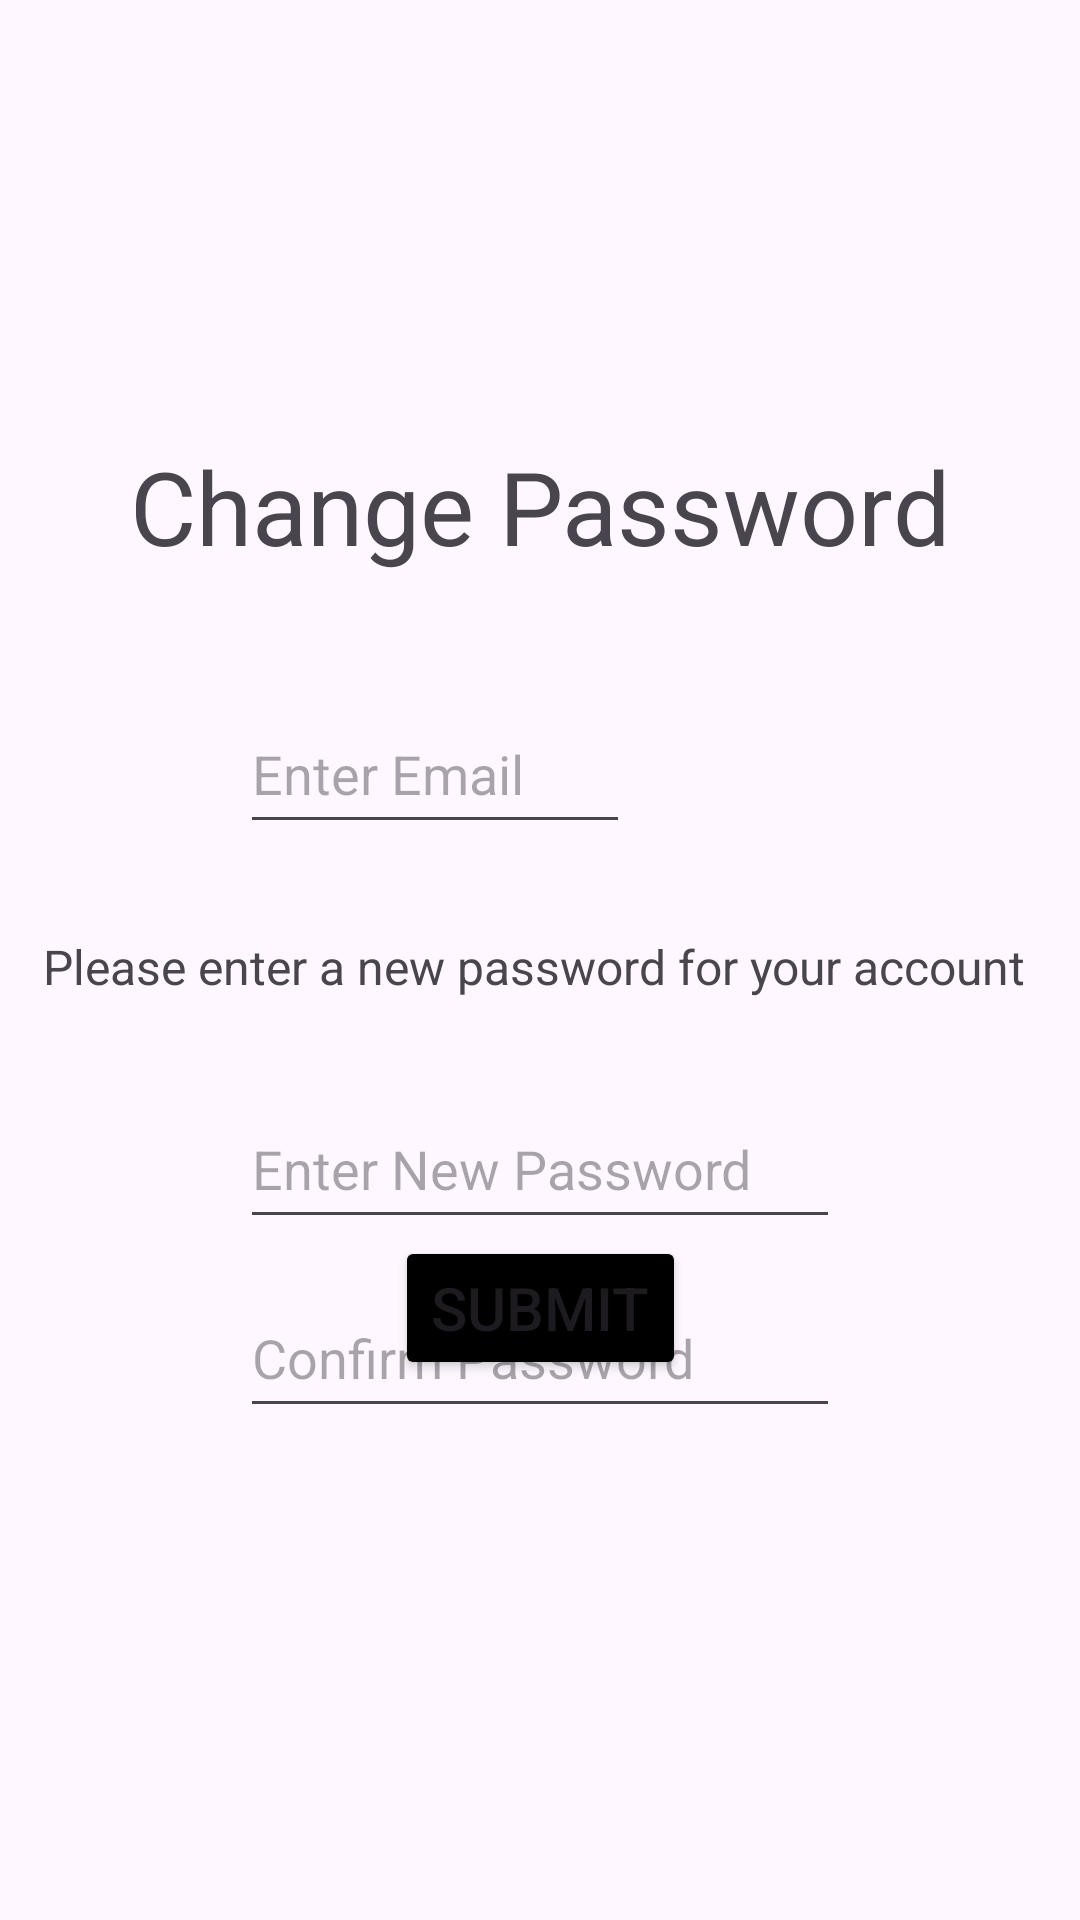

The Android layout XML behind this screen, and the referenced resources:
<!-- AndroidManifest.xml: application theme Theme.AICollabCanvas -->
<!-- res/layout/fragment_forgot_password.xml -->
<?xml version="1.0" encoding="utf-8"?>
<androidx.constraintlayout.widget.ConstraintLayout xmlns:android="http://schemas.android.com/apk/res/android"
    xmlns:app="http://schemas.android.com/apk/res-auto"
    xmlns:tools="http://schemas.android.com/tools"
    android:layout_width="match_parent"
    android:layout_height="match_parent"
    tools:context=".ui.login.ForgotPasswordFragment">

    
    <TextView
        android:id="@+id/tvForgotPasswordTitle"
        android:layout_width="wrap_content"
        android:layout_height="wrap_content"
        android:layout_marginTop="40dp"
        android:text="@string/change_pass"
        android:textSize="34sp"
        app:layout_constraintBottom_toBottomOf="parent"
        app:layout_constraintEnd_toEndOf="parent"
        app:layout_constraintStart_toStartOf="parent"
        app:layout_constraintTop_toTopOf="parent"
        app:layout_constraintVertical_bias="0.191" />

    <TextView
        android:id="@+id/tvRestore"
        android:layout_width="wrap_content"
        android:layout_height="wrap_content"
        android:layout_marginStart="30dp"
        android:layout_marginTop="120dp"
        android:layout_marginEnd="30dp"
        android:text="@string/new_pass_restore"
        android:textSize="16sp"
        app:layout_constraintEnd_toEndOf="parent"
        app:layout_constraintStart_toStartOf="parent"
        app:layout_constraintTop_toBottomOf="@+id/tvForgotPasswordTitle" />

    <Button
        android:id="@+id/btnSubmit"
        android:layout_width="wrap_content"
        android:layout_height="wrap_content"
        android:layout_marginStart="100dp"
        android:layout_marginEnd="100dp"
        android:layout_marginBottom="180dp"
        android:backgroundTint="#000000"
        android:text="@string/submit"
        android:textSize="20sp"
        app:layout_constraintBottom_toBottomOf="parent"
        app:layout_constraintEnd_toEndOf="parent"
        app:layout_constraintStart_toStartOf="parent" />

    <EditText
        android:id="@+id/etNewPassword"
        android:layout_width="0dp"
        android:layout_height="50dp"
        android:layout_marginStart="80dp"
        android:layout_marginTop="30dp"
        android:layout_marginEnd="80dp"
        android:ems="10"
        android:hint="@string/enter_new"
        android:inputType="textPassword"
        app:layout_constraintEnd_toEndOf="parent"
        app:layout_constraintStart_toStartOf="parent"
        app:layout_constraintTop_toBottomOf="@+id/tvRestore" />

    <EditText
        android:id="@+id/etConfirmNewPassword"
        android:layout_width="0dp"
        android:layout_height="50dp"
        android:layout_marginStart="80dp"
        android:layout_marginTop="13dp"
        android:layout_marginEnd="80dp"
        android:ems="10"
        android:hint="@string/confirm_password"
        android:inputType="textPassword"
        app:layout_constraintEnd_toEndOf="parent"
        app:layout_constraintStart_toStartOf="parent"
        app:layout_constraintTop_toBottomOf="@+id/etNewPassword" />

    <EditText
        android:id="@+id/etEnterYourEmail"
        android:layout_width="0dp"
        android:layout_height="50dp"
        android:layout_marginStart="80dp"
        android:layout_marginTop="40dp"
        android:layout_marginEnd="150dp"
        android:ems="10"
        android:hint="@string/add_email"
        android:inputType="textEmailAddress"
        app:layout_constraintEnd_toEndOf="parent"
        app:layout_constraintStart_toStartOf="parent"
        app:layout_constraintTop_toBottomOf="@+id/tvForgotPasswordTitle" />

</androidx.constraintlayout.widget.ConstraintLayout>
<!-- resources referenced by this layout -->
<resources>
  <string name="add_email">Enter Email</string>
  <string name="change_pass">Change Password</string>
  <string name="confirm_password">Confirm Password</string>
  <string name="enter_new">Enter New Password</string>
  <string name="new_pass_restore">"Please enter a new password for your account "</string>
  <string name="submit">Submit</string>
  <style name="Theme.AICollabCanvas" parent="Base.Theme.AICollabCanvas" />
  <style name="Base.Theme.AICollabCanvas" parent="Theme.Material3.DayNight.NoActionBar">
          
          
      </style>
</resources>
